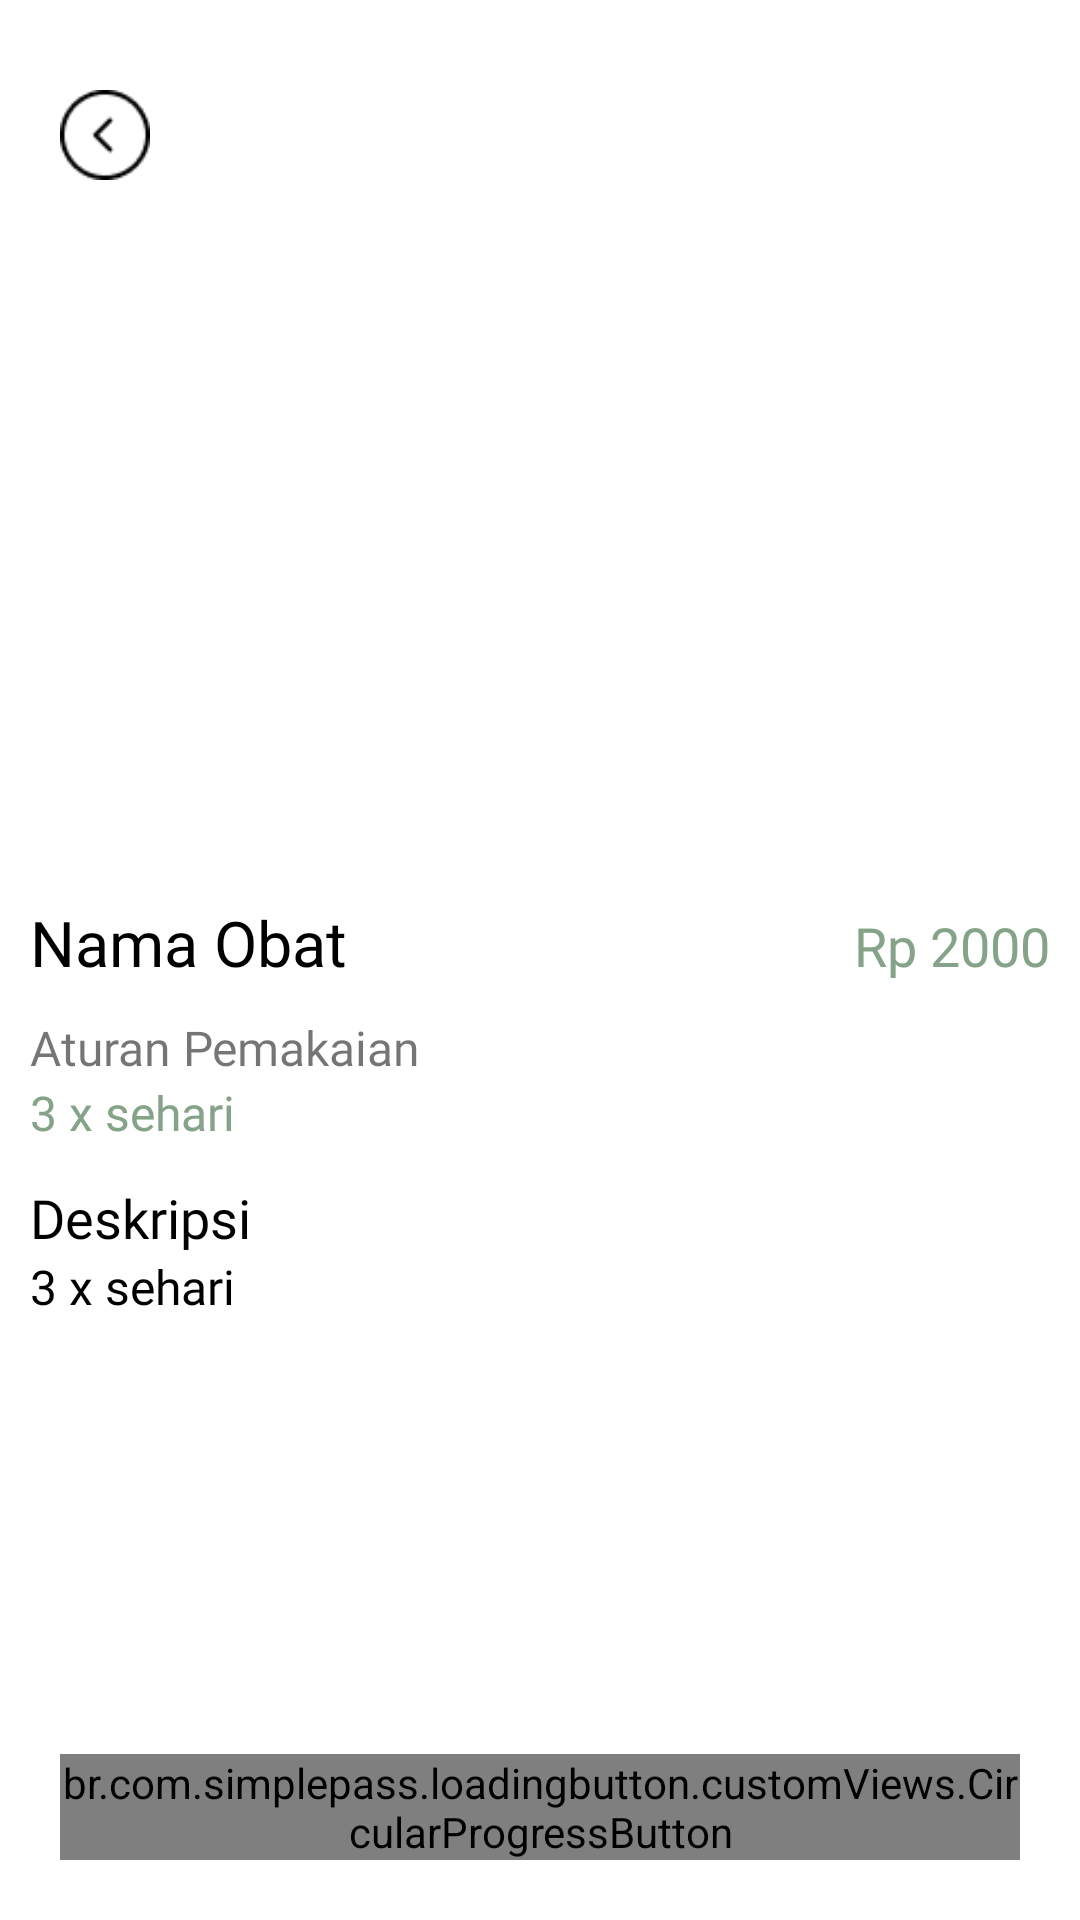

Write the Android layout XML for this screen, with the resource values it uses.
<!-- AndroidManifest.xml: application theme Theme.Medicalife -->
<!-- res/layout/fragment_detail_product.xml -->
<?xml version="1.0" encoding="utf-8"?>
<LinearLayout xmlns:android="http://schemas.android.com/apk/res/android"
    xmlns:app="http://schemas.android.com/apk/res-auto"
    android:layout_width="match_parent"
    android:layout_height="match_parent"
    android:orientation="vertical">

    <androidx.core.widget.NestedScrollView
        android:layout_width="match_parent"
        android:layout_height="0dp"
        android:layout_weight="1"
        android:fillViewport="true">

        <androidx.constraintlayout.widget.ConstraintLayout
            android:layout_width="match_parent"
            android:layout_height="match_parent">

            <androidx.cardview.widget.CardView
                android:id="@+id/cardImage"
                android:layout_width="0dp"
                android:layout_height="250dp"
                android:layout_marginStart="10dp"
                android:layout_marginTop="20dp"
                android:layout_marginEnd="10dp"
                app:cardElevation="0dp"
                app:layout_constraintEnd_toEndOf="parent"
                app:layout_constraintStart_toStartOf="parent"
                app:layout_constraintTop_toTopOf="parent">

                <ImageView
                    android:id="@+id/productImage"
                    android:layout_width="match_parent"
                    android:layout_height="match_parent"
                    android:src="@drawable/no_picture_taking" />

                <ImageView
                    android:id="@+id/ivBack"
                    android:layout_width="50dp"
                    android:layout_height="50dp"
                    android:padding="10dp"
                    android:src="@drawable/ic_back" />
            </androidx.cardview.widget.CardView>

            <LinearLayout
                android:id="@+id/linear_product_name"
                android:layout_width="0dp"
                android:layout_height="wrap_content"
                android:layout_marginStart="10dp"
                android:layout_marginTop="30dp"
                android:layout_marginEnd="10dp"
                android:orientation="horizontal"
                app:layout_constraintEnd_toEndOf="parent"
                app:layout_constraintStart_toStartOf="parent"
                app:layout_constraintTop_toBottomOf="@id/cardImage">

                <TextView
                    android:id="@+id/tvNamaObat"
                    android:layout_width="0dp"
                    android:layout_height="wrap_content"
                    android:layout_weight="1"
                    android:fontFamily="@font/poppins_bold"
                    android:text="Nama Obat"
                    android:textColor="@color/black"
                    android:textSize="21sp" />

                <TextView
                    android:id="@+id/tvPrice"
                    android:layout_width="0dp"
                    android:layout_height="wrap_content"
                    android:layout_weight="1"
                    android:fontFamily="@font/poppins_bold"
                    android:gravity="end"
                    android:text="Rp 2000"
                    android:textColor="@color/green800"
                    android:textSize="18sp" />
            </LinearLayout>

            <LinearLayout
                android:id="@+id/linearLayout"
                android:layout_width="0dp"
                android:layout_height="wrap_content"
                android:layout_marginStart="10dp"
                android:layout_marginEnd="10dp"
                android:orientation="vertical"
                app:layout_constraintEnd_toEndOf="parent"
                app:layout_constraintStart_toStartOf="parent"
                app:layout_constraintTop_toBottomOf="@id/linear_product_name">

                <TextView
                    android:layout_width="wrap_content"
                    android:layout_height="wrap_content"
                    android:layout_marginTop="10dp"
                    android:fontFamily="@font/poppins_regular"
                    android:text="@string/rules"
                    android:textSize="16sp" />

                <TextView
                    android:id="@+id/tvRules"
                    android:layout_width="wrap_content"
                    android:layout_height="wrap_content"
                    android:fontFamily="@font/poppins_regular"
                    android:text="3 x sehari"
                    android:textColor="@color/green800"
                    android:textSize="16sp" />

                <TextView
                    android:layout_width="wrap_content"
                    android:layout_height="wrap_content"
                    android:layout_marginTop="12dp"
                    android:fontFamily="@font/poppins_bold"
                    android:text="@string/desc"
                    android:textColor="@color/black"
                    android:textSize="18sp" />

                <TextView
                    android:id="@+id/tvDescription"
                    android:layout_width="wrap_content"
                    android:layout_height="wrap_content"
                    android:fontFamily="@font/poppins_regular"
                    android:text="3 x sehari"
                    android:textColor="@color/black"
                    android:textSize="16sp" />
            </LinearLayout>

        </androidx.constraintlayout.widget.ConstraintLayout>
    </androidx.core.widget.NestedScrollView>

    <br.com.simplepass.loadingbutton.customViews.CircularProgressButton
        android:id="@+id/btnAddCart"
        android:layout_width="match_parent"
        android:layout_height="wrap_content"
        android:layout_marginStart="20dp"
        android:layout_marginTop="20dp"
        android:layout_marginEnd="20dp"
        android:layout_gravity="center"
        android:layout_marginBottom="20dp"
        android:background="@drawable/custom_button"
        android:fontFamily="@font/poppins_bold"
        app:spinning_bar_color="@color/white"
        android:text="Tambah ke Keranjang"
        android:textAllCaps="false"
        android:textColor="@color/white"
        app:layout_constraintBottom_toBottomOf="parent"
        app:layout_constraintEnd_toEndOf="parent"
        app:layout_constraintStart_toStartOf="parent" />

</LinearLayout>
<!-- resources referenced by this layout -->
<resources>
  <color name="black">#FF000000</color>
  <color name="green800">#85A389</color>
  <color name="white">#FFFFFFFF</color>
  <!-- drawable custom_button (drawable) -->
  <?xml version="1.0" encoding="utf-8"?>
  <shape xmlns:android="http://schemas.android.com/apk/res/android"
      android:shape="rectangle">
  
      <solid
          android:color="@color/green800"/>
  
      <corners
          android:radius="50dp"/>
  </shape>
  <!-- drawable ic_back: png bitmap (drawable, 668 bytes) -->
  <string name="desc">Deskripsi</string>
  <string name="rules">Aturan Pemakaian</string>
  <style name="Theme.Medicalife" parent="Base.Theme.Medicalife" />
  <style name="Base.Theme.Medicalife" parent="Theme.MaterialComponents.Light.NoActionBar">
          
           <item name="colorPrimary">@color/green800</item>
           <item name="colorOnPrimary">@color/white</item>
  
           <item name="colorSecondary">@color/green500</item>
           <item name="colorOnSecondary">@color/white</item>
  
          <item name="android:statusBarColor">?attr/colorPrimary</item>
  
      </style>
  <color name="green500">#9DB5A1</color>
</resources>
